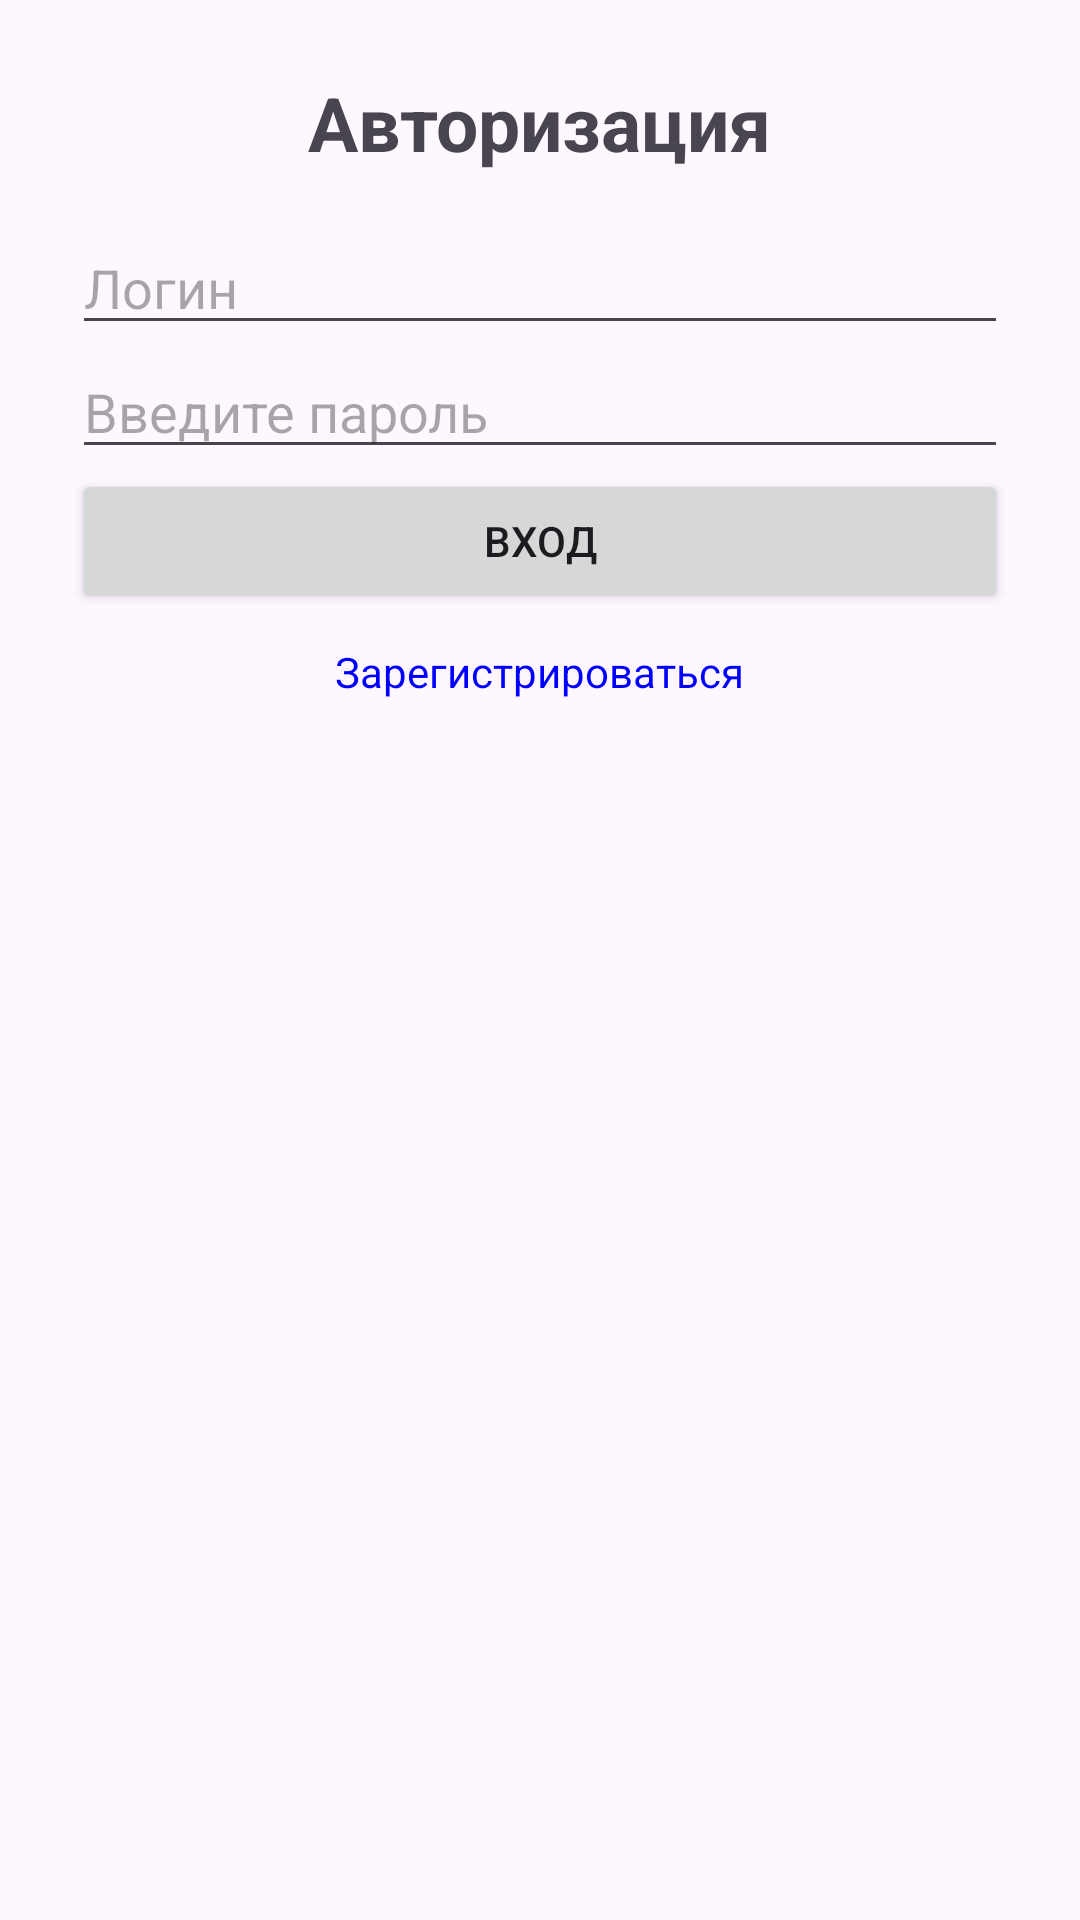

Layout XML and referenced resources for this Android screen:
<!-- AndroidManifest.xml: application theme Theme.Uchebka -->
<!-- res/layout/activity_main.xml -->
<LinearLayout xmlns:android="http://schemas.android.com/apk/res/android"
    android:layout_width="match_parent"
    android:layout_height="match_parent"
    android:orientation="vertical"
    android:padding="24dp"
    android:gravity="center_horizontal">

    <TextView
        android:text="Авторизация"
        android:textSize="25sp"
        android:textStyle="bold"
        android:layout_marginBottom="16dp"
        android:layout_width="wrap_content"
        android:layout_height="wrap_content" />

    <EditText
        android:id="@+id/etLogin"
        android:hint="Логин"
        android:layout_width="match_parent"
        android:layout_height="wrap_content"/>

    <EditText
        android:id="@+id/etPassword"
        android:hint="Введите пароль"
        android:inputType="textPassword"
        android:layout_width="match_parent"
        android:layout_height="wrap_content"/>

    <Button
        android:id="@+id/btnLogin"
        android:layout_width="match_parent"
        android:layout_height="wrap_content"
        android:text="Вход" />

    <TextView
        android:id="@+id/tvToRegister"
        android:layout_width="wrap_content"
        android:layout_height="wrap_content"
        android:layout_marginTop="10dp"
        android:text="Зарегистрироваться"
        android:textColor="#0000FF" />
</LinearLayout>
<!-- resources referenced by this layout -->
<resources>
  <style name="Theme.Uchebka" parent="Base.Theme.Uchebka" />
  <style name="Base.Theme.Uchebka" parent="Theme.Material3.DayNight.NoActionBar">
          
          
      </style>
</resources>
